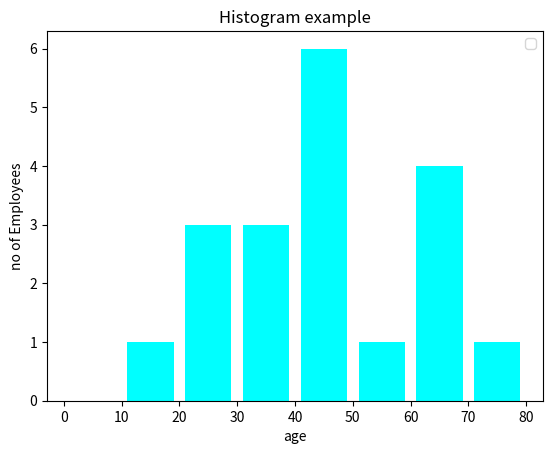

Here is the Python script that generated this plot:
import matplotlib.pyplot as plt   
from pandas import *

empage=[22,45,55,65,15,35,45,62,45,62,20,34,75,65,45,43,25,34,45]
bins=[0,10,20,30,40,50,60,70,80]

plt.hist(empage,bins,histtype='bar',rwidth=0.8,color='cyan')

plt.xlabel('age')
plt.ylabel('no of Employees')
plt.title("Histogram example")
plt.legend()
plt.show()